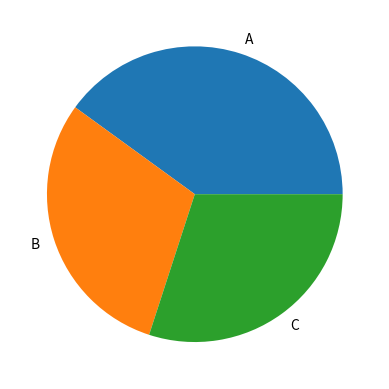

The script that saved this image:
import matplotlib.pyplot as plt
plt.pie([40,30,30],labels=["A","B","C"])
plt.show()
